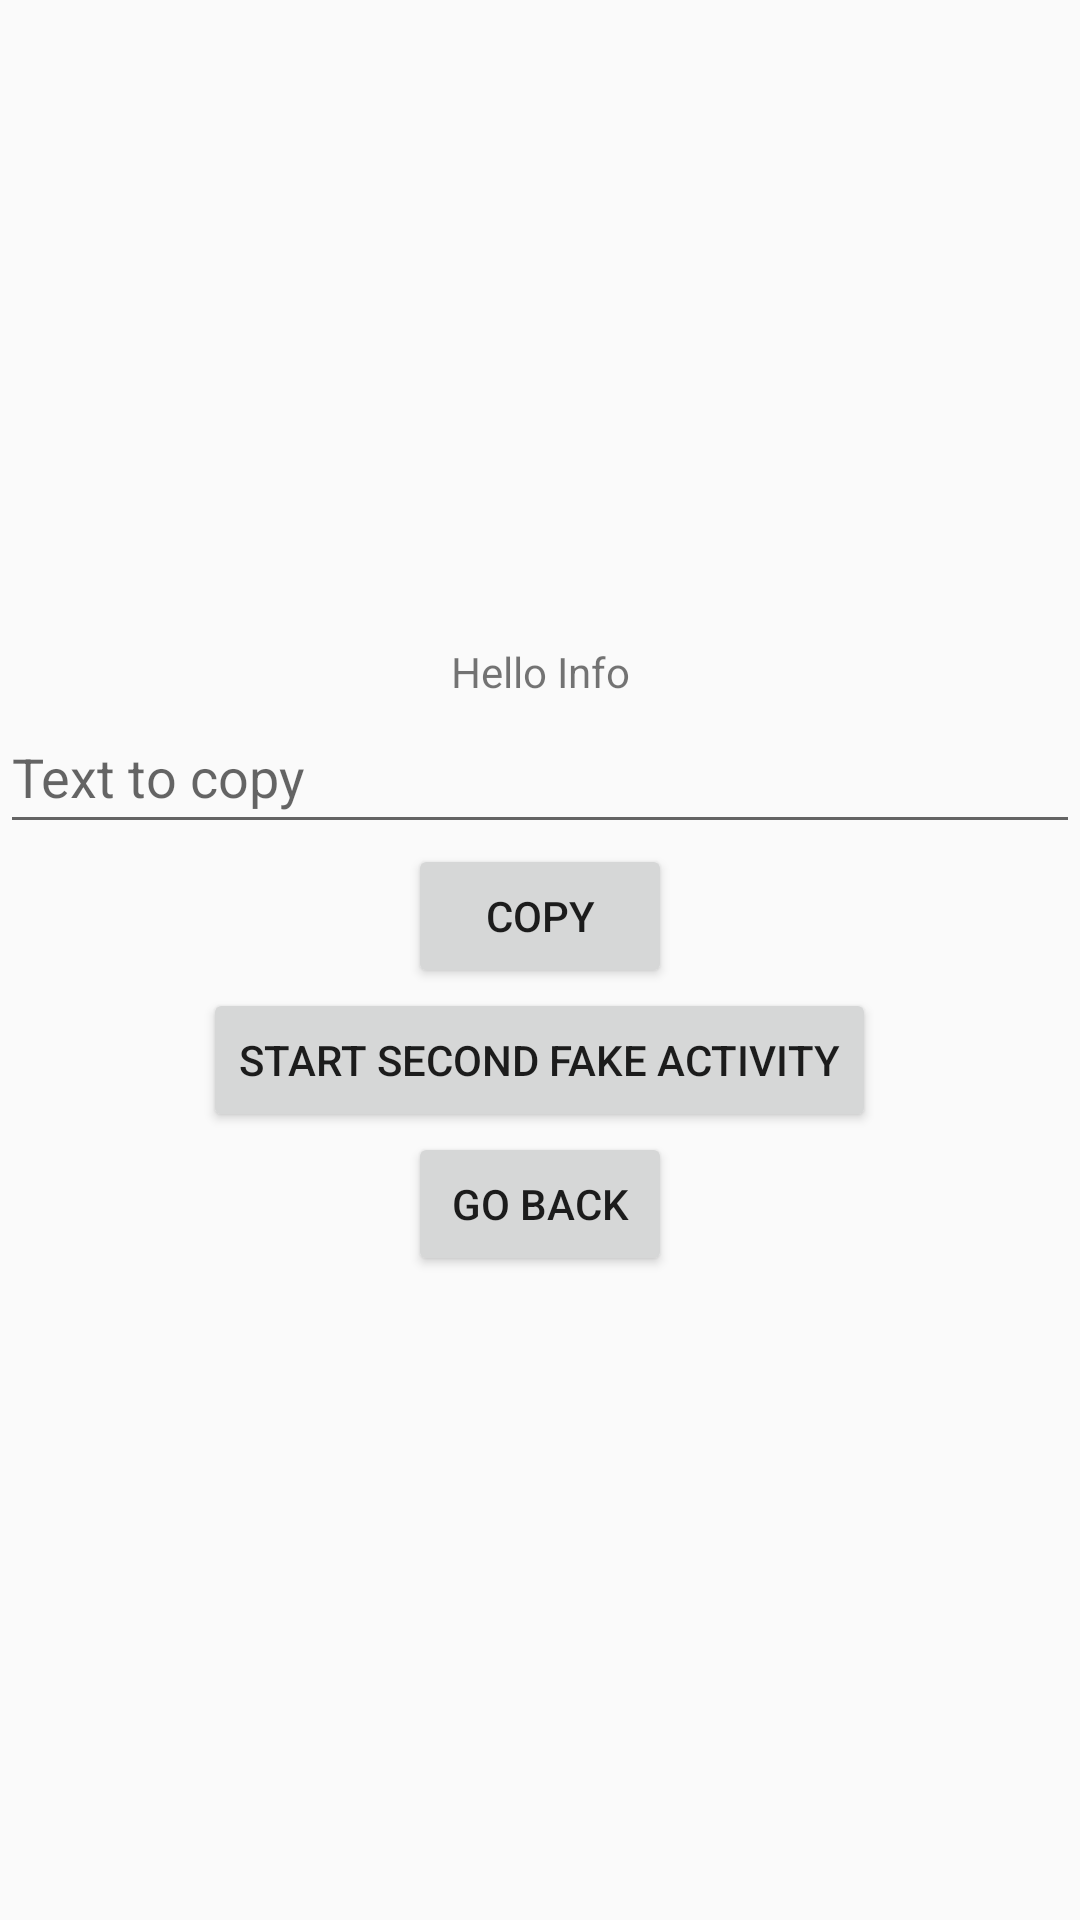

Layout XML and referenced resources for this Android screen:
<!-- AndroidManifest.xml: application theme Theme.LifecycleDiscovery -->
<!-- res/layout/activity_fake.xml -->
<?xml version="1.0" encoding="utf-8"?>
<android.support.constraint.ConstraintLayout xmlns:android="http://schemas.android.com/apk/res/android"
    xmlns:app="http://schemas.android.com/apk/res-auto"
    xmlns:tools="http://schemas.android.com/tools"
    android:layout_width="match_parent"
    android:layout_height="match_parent"
    tools:context=".FakeActivity">

    <ScrollView
        android:layout_width="match_parent"
        android:layout_height="match_parent"
        android:fillViewport="true">

        <LinearLayout
            android:layout_width="match_parent"
            android:layout_height="wrap_content"
            android:gravity="center"
            android:orientation="vertical"
            tools:ignore="MissingConstraints">

            <TextView
                android:id="@+id/destTextViewFakeActivity"
                android:layout_width="match_parent"
                android:layout_height="wrap_content"
                android:gravity="center"
                android:text="Hello Info" />

            <EditText
                android:id="@+id/editTextFakeActivity"
                android:layout_width="match_parent"
                android:layout_height="wrap_content"
                android:ems="10"
                android:inputType="textPersonName"
                android:minHeight="48dp"
                android:hint="Text to copy"/>

            <Button
                android:id="@+id/copyButtonFakeActivity"
                android:layout_width="wrap_content"
                android:layout_height="wrap_content"
                android:text="Copy" />

            <Button
                android:id="@+id/startSecondFakeActivityButton"
                android:layout_width="wrap_content"
                android:layout_height="wrap_content"
                android:text="Start second fake activity" />

            <Button
                android:id="@+id/goBackButtonFakeActivity"
                android:layout_width="wrap_content"
                android:layout_height="wrap_content"
                android:text="Go back" />

        </LinearLayout>
    </ScrollView>

</android.support.constraint.ConstraintLayout>
<!-- resources referenced by this layout -->
<resources>
  <style name="Theme.LifecycleDiscovery" parent="Theme.AppCompat.Light.DarkActionBar">
          
          <item name="colorPrimary">@color/purple_500</item>
          <item name="colorPrimaryDark">@color/purple_700</item>
          <item name="colorAccent">@color/teal_200</item>
          
      </style>
  <!-- not gathered from this repository: default colours our renderer supplied (Android Studio template values) -->
  <color name="purple_500">#FF6200EE</color>
  <color name="purple_700">#FF3700B3</color>
  <color name="teal_200">#FF03DAC5</color>
</resources>
